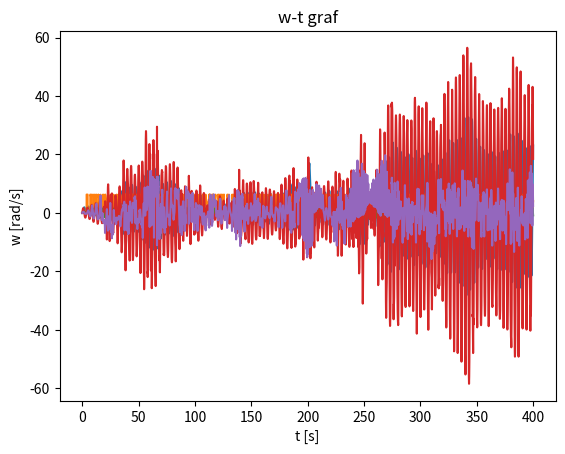
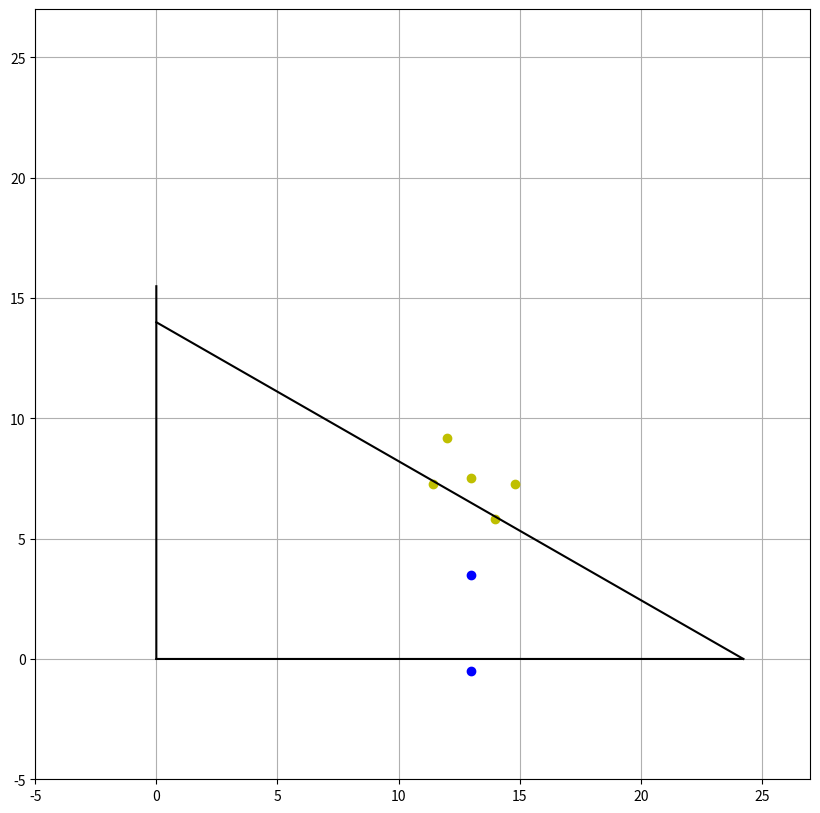

Write Python code to recreate these figures, in order.
import numpy
import matplotlib.pyplot as plt
import matplotlib.animation as animation
def rk4(N=40000,t0=0,tN=400,s0=0,v0=0,theta10=0,w10=0,theta20=0,w20=0,l0=20,l1=4,l2=4,y0=10,M=20,m1=1,m2=1,g=9.81,k=100,fi=(numpy.pi/6)):
    def funkcija(f,s,v,theta1,w1,theta2,w2,t):
        return f(s,v,theta1,w1,theta2,w2,t)
    def a(s,v,theta1,w1,theta2,w2,t):
        det1 = (M+m1+m2)*(m1+m2)+2*(m1+m2)*numpy.cos(fi+theta1)*numpy.cos(fi+theta2)*numpy.cos(theta1-theta2)-(m1+m2)*m2*(numpy.cos(fi+theta1)**2+numpy.cos(fi+theta2)**2)-(m1+m2)**2*numpy.cos(theta1-theta2)**2
        W1 = (m1+m2)*l1*w1**2*((m1+m2)*numpy.sin(fi+theta1)-m2*numpy.sin(fi+theta1)*numpy.cos(theta1-theta2)**2+m2*numpy.cos(fi+theta1)*numpy.cos(theta1-theta2)*numpy.sin(theta1-theta2)-m2*numpy.sin(theta1-theta2)*numpy.cos(fi+theta2))
        W2 = m2*l2*w2**2*((m1+m2)*numpy.sin(fi+theta2)-m2*numpy.sin(fi+theta2)*numpy.cos(theta1-theta2)**2-m2*numpy.cos(fi+theta2)*numpy.cos(theta1-theta2)*numpy.sin(theta1-theta2)-(m1+m2)*numpy.sin(theta1-theta2)*numpy.cos(fi+theta1))
        E = (-(M+m1+m2)*g*numpy.sin(fi)+k*s)*(m2*numpy.cos(theta1-theta2)**2-m1-m2)
        T1 = (m1+m2)*g*numpy.sin(theta1)*(-(m1+m2)*numpy.cos(fi+theta1)-m2*numpy.cos(fi+theta2)*numpy.cos(theta1-theta2))
        T2 = (m1+m2)*m2*g*numpy.sin(theta2)*(numpy.cos(fi+theta2)-numpy.cos(fi+theta1)*numpy.cos(theta1-theta2))
        return (W1+W2+E+T1+T2)/det1
    def alfa1(s,v,theta1,w1,theta2,w2,t):
        det2 = l1*((M+m1+m2)*(m1+m2)+2*(m1+m2)*numpy.cos(fi+theta1)*numpy.cos(fi+theta2)*numpy.cos(theta1-theta2)-(m1+m2)*m2*(numpy.cos(fi+theta1)**2+numpy.cos(fi+theta2)**2)-(m1+m2)**2*numpy.cos(theta1-theta2)**2)
        W1 = w1**2*l1*((m1+m2)*m2*numpy.sin(fi+theta1)*numpy.cos(fi+theta2)*numpy.cos(theta1-theta2)-(m1+m2)**2*numpy.cos(fi+theta2)*numpy.sin(fi+theta2)+(m1+m2)*m2*numpy.cos(fi+theta1)*numpy.cos(fi+theta2)*numpy.sin(theta1-theta2)-(M+m1+m2)*m2*numpy.cos(theta1-theta2)*numpy.sin(theta1-theta2))
        W2 = m2*l2*w2**2*(m2*numpy.sin(fi+theta1)*numpy.cos(fi+theta2)*numpy.sin(theta1-theta2)-(m1+m2)*numpy.cos(fi+theta1)*numpy.sin(fi+theta2)-(M+m1+m2)*numpy.sin(theta1-theta2)+m2*numpy.cos(fi+theta2)**2*numpy.sin(theta1-theta2))
        Eg = (m1+m2+M)*g*numpy.sin(fi)*((m1+m2)*numpy.cos(fi+theta1)-m2*numpy.cos(fi+theta2)*numpy.cos(theta1-theta2))
        Ek = k*s*((m1+m2)*numpy.cos(fi+theta1)-m2*numpy.cos(fi+theta2)*numpy.cos(theta1-theta2))
        T1 = (m1+m2)*g*numpy.sin(theta1)*(numpy.cos(fi+theta2)**2*m2-(M+m1+m2))
        T2 = m2*g*numpy.sin(theta2)*((M+m1+m2)*numpy.cos(theta1-theta2)-(m1+m2)*numpy.cos(fi+theta1)*numpy.cos(fi+theta2))
        return (W1+W2+Eg+Ek+T1+T2)/det2
    def alfa2(s,v,theta1,w1,theta2,w2,t):
        det3 = l2*((M+m1+m2)*(m1+m2)+2*(m1+m2)*numpy.cos(fi+theta1)*numpy.cos(fi+theta2)*numpy.cos(theta1-theta2)-(m1+m2)*m2*(numpy.cos(fi+theta1)**2+numpy.cos(fi+theta2)**2)-(m1+m2)**2*numpy.cos(theta1-theta2)**2)
        W1 = (m1+m2)*l1*w1**2*((m1+m2)*numpy.cos(fi+theta2)*numpy.sin(fi+theta1)*numpy.cos(theta1-theta2)-(m1+m2)*numpy.cos(fi+theta2)*numpy.sin(fi+theta1)+(M+m1+m2)*numpy.sin(theta1-theta2)-(m1+m2)*numpy.cos(fi+theta1)**2*numpy.sin(theta1-theta2))
        W2 = m2*l2*w2**2*((m1+m2)*numpy.cos(fi+theta1)*numpy.sin(fi+theta2)*numpy.cos(theta1-theta2)-(m1+m2)*numpy.cos(fi+theta2)*numpy.sin(fi+theta2)-(M+m1+m2)*numpy.cos(theta1-theta2)*numpy.sin(theta1-theta2)+(m1+m2)*numpy.cos(fi+theta1)*numpy.cos(fi+theta2)*numpy.sin(theta1-theta2))
        Eg = (M+m1+m2)*(m1+m2)*g*numpy.sin(fi)*(numpy.cos(fi+theta2)-numpy.cos(fi+theta1)*numpy.cos(theta1-theta2))
        Ek = (m1+m2)*k*s*(numpy.cos(fi+theta2)-numpy.cos(fi+theta1)*numpy.cos(theta1-theta2))
        T1 = (m1+m2)*g*numpy.sin(theta1)*((m1+m2)*numpy.cos(fi+theta1)*numpy.cos(fi+theta2)-(M+m1+m2)*numpy.cos(theta1-theta2))
        T2 = (m1+m2)*g*numpy.sin(theta2)*((m1+m2)*numpy.cos(fi+theta1)**2-(M+m1+m2))
        return (W1+W2+Eg+Ek+T1+T2)/det3
    l0 = 20
    h = (tN-t0)/N
    s = [s0]
    v = [v0]
    theta1 = [theta10]
    w1 = [w10]
    theta2 = [theta20]
    w2 = [w20]
    v = [v0]
    t = [t0]
    for i in range(1,N):
        t.append(t[i-1]+h)
        kv1_1 = a(s[i-1],v[i-1],theta1[i-1],w1[i-1],theta2[i-1],w2[i-1],t[i-1])
        kv1_2 = alfa1(s[i-1],v[i-1],theta1[i-1],w1[i-1],theta2[i-1],w2[i-1],t[i-1])
        kv1_3 = alfa2(s[i-1],v[i-1],theta1[i-1],w1[i-1],theta2[i-1],w2[i-1],t[i-1])
        ky1_1 = v[i-1]
        ky1_2 = w1[i-1]
        ky1_3 = w2[i-1]
        kv2_1 = a(s[i-1]+ky1_1*h/2,v[i-1]+kv1_1*h/2,theta1[i-1]+ky1_2*h/2,w1[i-1]+kv1_2*h/2,theta2[i-1]+ky1_3*h/2,w2[i-1]+kv1_3*h/2,t[i-1]+h/2)
        kv2_2 = alfa1(s[i-1]+ky1_1*h/2,v[i-1]+kv1_1*h/2,theta1[i-1]+ky1_2*h/2,w1[i-1]+kv1_2*h/2,theta2[i-1]+ky1_3*h/2,w2[i-1]+kv1_3*h/2,t[i-1]+h/2)
        kv2_3 = alfa2(s[i-1]+ky1_1*h/2,v[i-1]+kv1_1*h/2,theta1[i-1]+ky1_2*h/2,w1[i-1]+kv1_2*h/2,theta2[i-1]+ky1_3*h/2,w2[i-1]+kv1_3*h/2,t[i-1]+h/2)
        ky2_1 = (v[i-1]+kv1_1*h/2)
        ky2_2 = (w1[i-1]+kv1_2*h/2)
        ky2_3 = (w2[i-1]+kv1_3*h/2)
        kv3_1 = a(s[i-1]+ky2_1*h/2,v[i-1]+kv2_1*h/2,theta1[i-1]+ky2_2*h/2,w1[i-1]+kv2_2*h/2,theta2[i-1]+ky2_3*h/2,w2[i-1]+kv2_3*h/2,t[i-1]+h/2)
        kv3_2 = alfa1(s[i-1]+ky2_1*h/2,v[i-1]+kv2_1*h/2,theta1[i-1]+ky2_2*h/2,w1[i-1]+kv2_2*h/2,theta2[i-1]+ky2_3*h/2,w2[i-1]+kv2_3*h/2,t[i-1]+h/2)
        kv3_3 = alfa2(s[i-1]+ky2_1*h/2,v[i-1]+kv2_1*h/2,theta1[i-1]+ky2_2*h/2,w1[i-1]+kv2_2*h/2,theta2[i-1]+ky2_3*h/2,w2[i-1]+kv2_3*h/2,t[i-1]+h/2)
        ky3_1 = (v[i-1]+kv2_1*h/2)
        ky3_2 = (w1[i-1]+kv2_2*h/2)
        ky3_3 = (w2[i-1]+kv2_3*h/2)
        kv4_1 = a(s[i-1]+ky3_1*h,v[i-1]+kv3_1*h,theta1[i-1]+ky3_2*h,w1[i-1]+kv3_2*h,theta2[i-1]+ky3_3*h,w2[i-1]+kv3_3*h,t[i])
        kv4_2 = alfa1(s[i-1]+ky3_1*h,v[i-1]+kv3_1*h,theta1[i-1]+ky3_2*h,w1[i-1]+kv3_2*h,theta2[i-1]+ky3_3*h,w2[i-1]+kv3_3*h,t[i])
        kv4_3 = alfa2(s[i-1]+ky3_1*h,v[i-1]+kv3_1*h,theta1[i-1]+ky3_2*h,w1[i-1]+kv3_2*h,theta2[i-1]+ky3_3*h,w2[i-1]+kv3_3*h,t[i])
        ky4_1 = (v[i-1]+kv3_1*h)
        ky4_2 = (w1[i-1]+kv3_2*h)
        ky4_3 = (w2[i-1]+kv3_3*h)
        v.append(v[i-1]+h*(kv1_1+2*kv2_1+2*kv3_1+kv4_1)/6)
        w1.append(w1[i-1]+h*(kv1_2+2*kv2_2+2*kv3_2+kv4_2)/6)
        w2.append(w2[i-1]+h*(kv1_3+2*kv2_3+2*kv3_3+kv4_3)/6)
        s.append(s[i-1]+h*(ky1_1+2*ky2_1+2*ky3_1+ky4_1)/6)
        theta1.append(theta1[i-1]+h*(ky1_2+2*ky2_2+2*ky3_2+ky4_2)/6)
        theta2.append(theta2[i-1]+h*(ky1_3+2*ky2_3+2*ky3_3+ky4_3)/6)
    return t,s,theta1,v,w1,theta2,w2
t,s,theta1,v,w1,theta2,w2 = rk4()
min2pi = -2*numpy.pi
M = len(s)
theta_graf = []
novi = 0
nov = 0
for i in range(len(theta1)):
    f = theta1[i]
    if f >= 0 and f <= 2*numpy.pi:
        theta_graf.append(f)
    elif f > 2*numpy.pi:
        novi = f - int(f/(2*numpy.pi))*2*numpy.pi
        theta_graf.append(novi)
    elif f < 0:
        nov = f + abs(int(f/(2*numpy.pi)-1)*2*numpy.pi)
        theta_graf.append(nov)
theta_graf_finale = []
for j in theta_graf:
    if j >= 0 and j <= numpy.pi/2:
        theta_graf_finale.append(j)
    elif j > numpy.pi/2 and j <= 3*numpy.pi/2:
        theta_graf_finale.append(numpy.pi-j)
    elif j > 3*numpy.pi/2 and j <= 2*numpy.pi:
        theta_graf_finale.append(j-2*numpy.pi)
#crtanje grafova
plt.plot(t,s)
plt.title("s-t graf")
plt.xlabel("t [s]")
plt.ylabel("produljenost opruge - s [m]")
plt.show()
plt.plot(t,theta_graf)
plt.title("theta-t graf")
plt.xlabel("t [s]")
plt.ylabel("kut otklona njihala - theta [rad]")
plt.show()
plt.plot(t,theta_graf_finale)
plt.title("theta-t graf, theta=kut otklona od vertikale")
plt.xlabel("t [s]")
plt.ylabel("theta [rad]")
plt.show()
plt.plot(t,v)
plt.title("v-t graf")
plt.xlabel("t [s]")
plt.ylabel("v [m/s]")
plt.show()
plt.plot(t,w1)
plt.title("w-t graf")
plt.xlabel("t [s]")
plt.ylabel("w [rad/s]")
plt.show()
x1 = []
y1 = []
x2 = []
y2 = []
x3 = []
y3 = []
l1 = 4
l2 = 4
y0 = 15
l0 = 15
fi = numpy.pi/6
for i in s:
    x1.append((l0+i)*numpy.cos(fi))
    y1.append(y0-(l0+i)*numpy.sin(fi))
for i in range(len(s)):
    x2.append(x1[i] + l1*numpy.sin(theta1[i]))
    y2.append(y1[i] - l1*numpy.cos(theta1[i]))
for k in range(len(theta2)):
    x3.append(x2[k] + l2*numpy.sin(theta2[k]))
    y3.append(y2[k] - l2*numpy.cos(theta2[k]))
x1_1 = []
x1_2 = []
x1_3 = []
x1_4 = []
y1_1 = []
y1_2 = []
y1_3 = []
y1_4 = []
b = 1.7 #bočna stranica pravokutnika
alfa = numpy.pi/6 #kut tijela na kosini
hip = b/numpy.cos(numpy.pi/6)
a = b/numpy.tan(fi)
for i in range(len(x1)):
    x1_4.append(x1[i]+hip*numpy.cos(alfa+fi))
    y1_4.append(y1[i]-hip*numpy.sin(alfa+fi))
    x1_2.append(x1[i]-hip*numpy.cos(alfa+fi))
    y1_2.append(y1[i]+hip*numpy.sin(alfa+fi))
for j in range(len(x1)):
    x1_3.append(x1_4[j]-a*numpy.cos(fi))
    y1_3.append(y1_4[j]+a*numpy.sin(fi))
    x1_1.append(x1_4[j]+b*numpy.sin(fi))
    y1_1.append(y1_4[j]+b*numpy.cos(fi))
x0_1 = x1[0]
y0_1 = y1[0]
x0_2 = x2[0]
y0_2 = y2[0]
x0_3 = x3[0]
y0_3 = y3[0]
x01_1 = x1_1[0]
y01_1 = y1_1[0]
x01_2 = x1_2[0]
y01_2 = y1_2[0]
x01_3 = x1_3[0]
y01_3 = y1_3[0]
x01_4 = x1_4[0]
y01_4 = y1_4[0]
fig = plt.figure("PROJEKT",figsize=(10,10))
line1, = plt.plot([],[],"o-",c="b",lw=2)
line2, = plt.plot([],[],"o-",c="y",lw=2)
line3, = plt.plot([],[],"o-",c="y",lw=2)
line4, = plt.plot([],[],"o-",c="y",lw=2)
line5, = plt.plot([],[],"o-",c="y",lw=2)
line6, = plt.plot([],[],"o-",c="r",lw=2)
line78, = plt.plot([],[],"o-",c="b",lw=2)
anim1, = plt.plot([x0_1],[y0_1],"yo")
anim2, = plt.plot([x0_2],[y0_2],"bo")
anim78, = plt.plot([x0_3],[y0_3],"bo")
anim3, = plt.plot([x01_1],[y01_1],"yo")
anim4, = plt.plot([x01_2],[y01_2],"yo")
anim5, = plt.plot([x01_3],[y01_3],"yo")
anim6, = plt.plot([x01_4],[y01_4],"yo")
def init_line1():
    line1.set_data([],[])
    return line1,
def init_line2():
    line2.set_data([],[])
    return line2,
def init_line3():
    line3.set_data([],[])
    return line3,
def init_line4():
    line4.set_data([],[])
    return line4,
def init_line5():
    line5.set_data([],[])
    return line5,
def init_line6():
    line6.set_data([],[])
    return line6,
def init_line78():
    line78.set_data([],[])
    return line78,
def init_anim1():
    anim1.set_data([],[])
    return anim1,
def init_anim2():
    anim2.set_data([],[])
    return anim2,
def init_anim3():
    anim3.set_data([],[])
    return anim3,
def init_anim4():
    anim4.set_data([],[])
    return anim4,
def init_anim5():
    anim5.set_data([],[])
    return anim5,
def init_anim6():
    anim6.set_data([],[])
    return anim6,
def init_anim78():
    anim78.set_data([],[])
    return anim78,
def animate_line1(i):
    linijax = [x1[i],x2[i]]
    linijay = [y1[i],y2[i]]
    line1.set_data(linijax,linijay)
    return line1,
def animate_line2(i):
    linijax = [x1_1[i],x1_2[i]]
    linijay = [y1_1[i],y1_2[i]]
    line2.set_data(linijax,linijay)
    return line2,
def animate_line3(i):
    linijax = [x1_2[i],x1_3[i]]
    linijay = [y1_2[i],y1_3[i]]
    line3.set_data(linijax,linijay)
    return line3,
def animate_line4(i):
    linijax = [x1_3[i],x1_4[i]]
    linijay = [y1_3[i],y1_4[i]]
    line4.set_data(linijax,linijay)
    return line4,
def animate_line5(i):
    linijax = [x1_4[i],x1_1[i]]
    linijay = [y1_4[i],y1_1[i]]
    line5.set_data(linijax,linijay)
    return line5,
def animate_line6(i):
    linijax = [0,x1[i]]
    linijay = [y0+0.75,y1[i]]
    line6.set_data(linijax,linijay)
    return line6,
def animate_line78(i):
    linijax = [x2[i],x3[i]]
    linijay = [y2[i],y3[i]]
    line78.set_data(linijax,linijay)
    return line78,
def animate_anim1(i):
    iks1 = x1[i]
    ips1 = y1[i]
    anim1.set_data(iks1,ips1)
    return anim1,
def animate_anim2(i):
    iks2 = x2[i]
    ips2 = y2[i]
    anim2.set_data(iks2,ips2)
    return anim2,
def animate_anim78(i):
    iks78 = x3[i]
    ips78 = y3[i]
    anim2.set_data(iks78,ips78)
    return anim78,
def animate_anim3(i):
    iks3 = x1_1[i]
    ips3 = y1_1[i]
    anim3.set_data(iks3,ips3)
    return anim3,
def animate_anim4(i):
    iks4 = x1_2[i]
    ips4 = y1_2[i]
    anim4.set_data(iks4,ips4)
    return anim4,
def animate_anim5(i):
    iks5 = x1_3[i]
    ips5 = y1_3[i]
    anim5.set_data(iks5,ips5)
    return anim5,
def animate_anim6(i):
    iks6 = x1_4[i]
    ips6 = y1_4[i]
    anim6.set_data(iks6,ips6)
    return anim6,
myAnimation0 = animation.FuncAnimation(fig,animate_anim1,frames=M,init_func=init_anim1,interval=0,blit=False)
myAnimation1 = animation.FuncAnimation(fig,animate_anim2,frames=M,init_func=init_anim2,interval=0,blit=False)
myAnimation2 = animation.FuncAnimation(fig,animate_line1,frames=M,init_func=init_line1,interval=0,blit=False)
myAnimation3 = animation.FuncAnimation(fig,animate_anim3,frames=M,init_func=init_anim3,interval=0,blit=False)
myAnimation4 = animation.FuncAnimation(fig,animate_anim4,frames=M,init_func=init_anim4,interval=0,blit=False)
myAnimation5 = animation.FuncAnimation(fig,animate_anim5,frames=M,init_func=init_anim5,interval=0,blit=False)
myAnimation6 = animation.FuncAnimation(fig,animate_anim6,frames=M,init_func=init_anim6,interval=0,blit=False)
myAnimation7 = animation.FuncAnimation(fig,animate_line2,frames=M,init_func=init_line2,interval=0,blit=False)
myAnimation8 = animation.FuncAnimation(fig,animate_line3,frames=M,init_func=init_line3,interval=0,blit=False)
myAnimation9 = animation.FuncAnimation(fig,animate_line4,frames=M,init_func=init_line4,interval=0,blit=False)
myAnimation10 = animation.FuncAnimation(fig,animate_line5,frames=M,init_func=init_line5,interval=0,blit=False)
myAnimation11 = animation.FuncAnimation(fig,animate_line6,frames=M,init_func=init_line6,interval=0,blit=False)
myAnimation12 = animation.FuncAnimation(fig,animate_line78,frames=M,init_func=init_line78,interval=0,blit=False)
myAnimation13 = animation.FuncAnimation(fig,animate_anim78,frames=M,init_func=init_anim78,interval=0,blit=False)
plt.grid()
plt.xlim(-5,27)
plt.ylim(-5,27)
nasupr_x = []
nasupr_y = []
prilez_x = []
prilez_y = []
hipot_x = []
hipot_y = []
y0 = 14
x00 = y0/numpy.tan(fi)
range_x = int(x00*100)
for i in range(y0*100+150):
    nasupr_x.append(0)
    nasupr_y.append(i*0.01)
for j in range(range_x):
    prilez_x.append(j*0.01)
    prilez_y.append(0)
range_hip = int(numpy.sqrt(x00**2+y0**2))*100
for k in range(range_hip):
    hipot_x.append(numpy.cos(fi)*k*0.01)
    hipot_y.append(numpy.sin(fi)*k*0.01)
hipot_y.reverse()
plt.plot(nasupr_x,nasupr_y,"k")
plt.plot(prilez_x,prilez_y,"k")
plt.plot(hipot_x,hipot_y,"k")
plt.show()
